2-way image classification set "version3" from GitHub (Siddharth-magesh/Glass-Sanitation-Classification-Dataset); label vocabulary: clean, dirty.

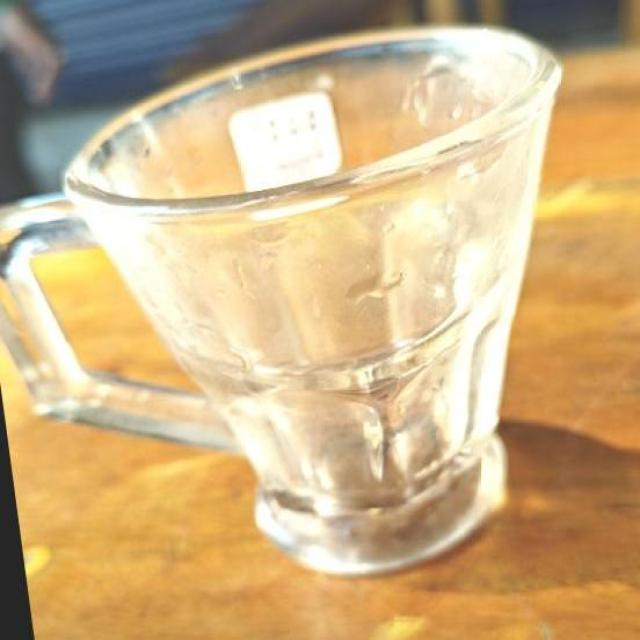
Label: clean

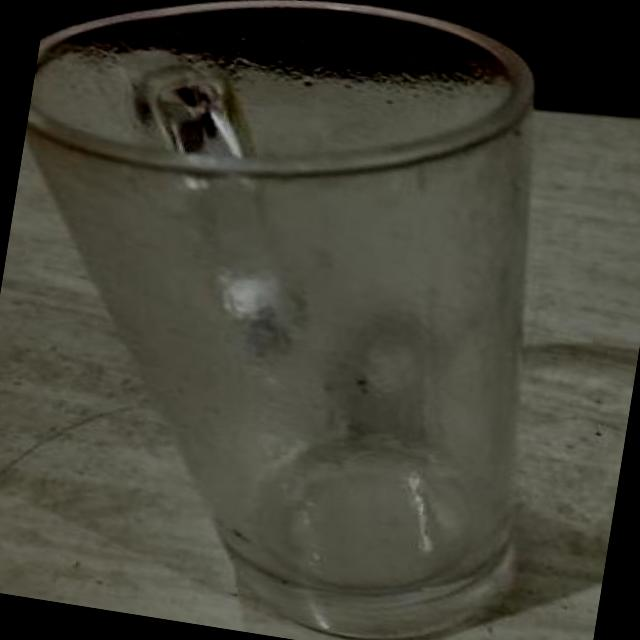
Label: dirty

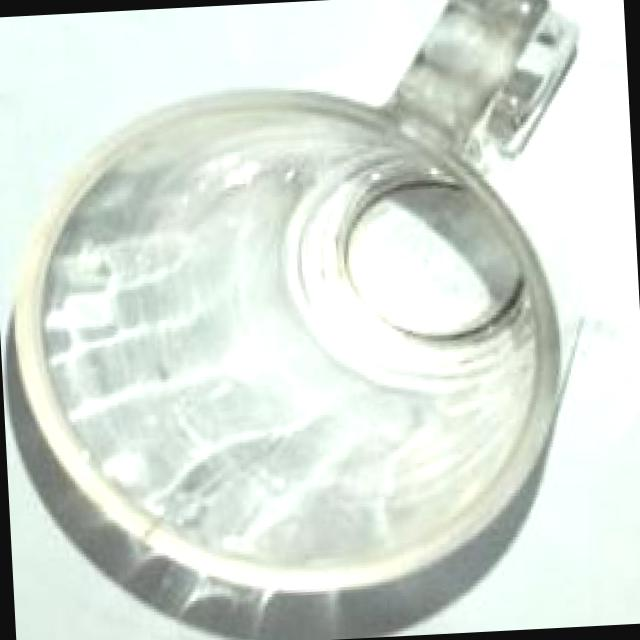
Label: clean

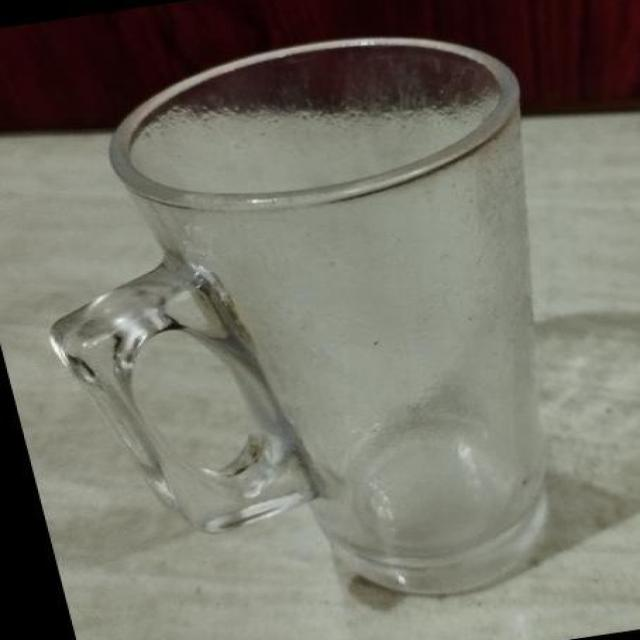
Label: dirty

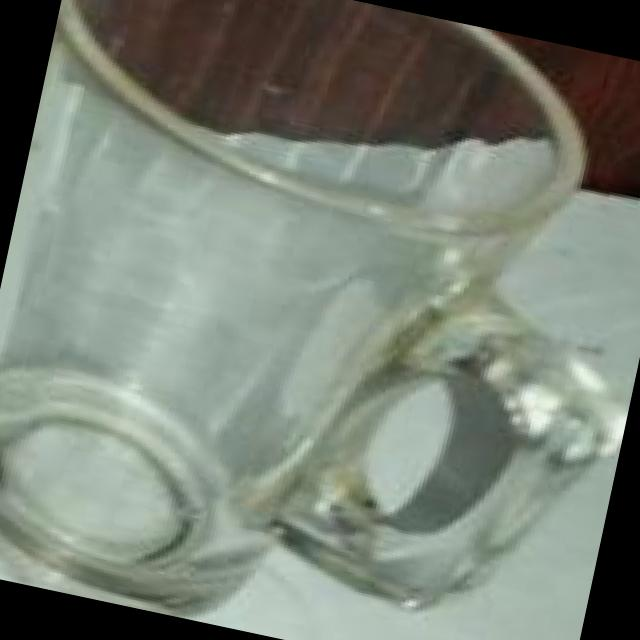
Label: clean

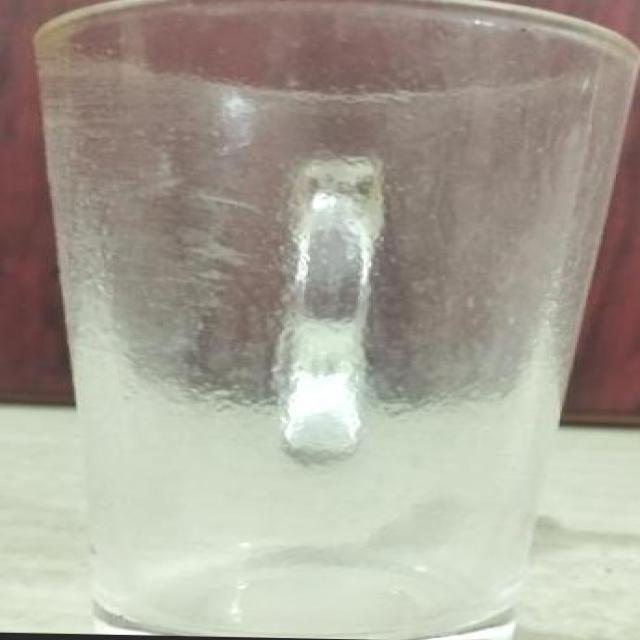
Label: dirty
